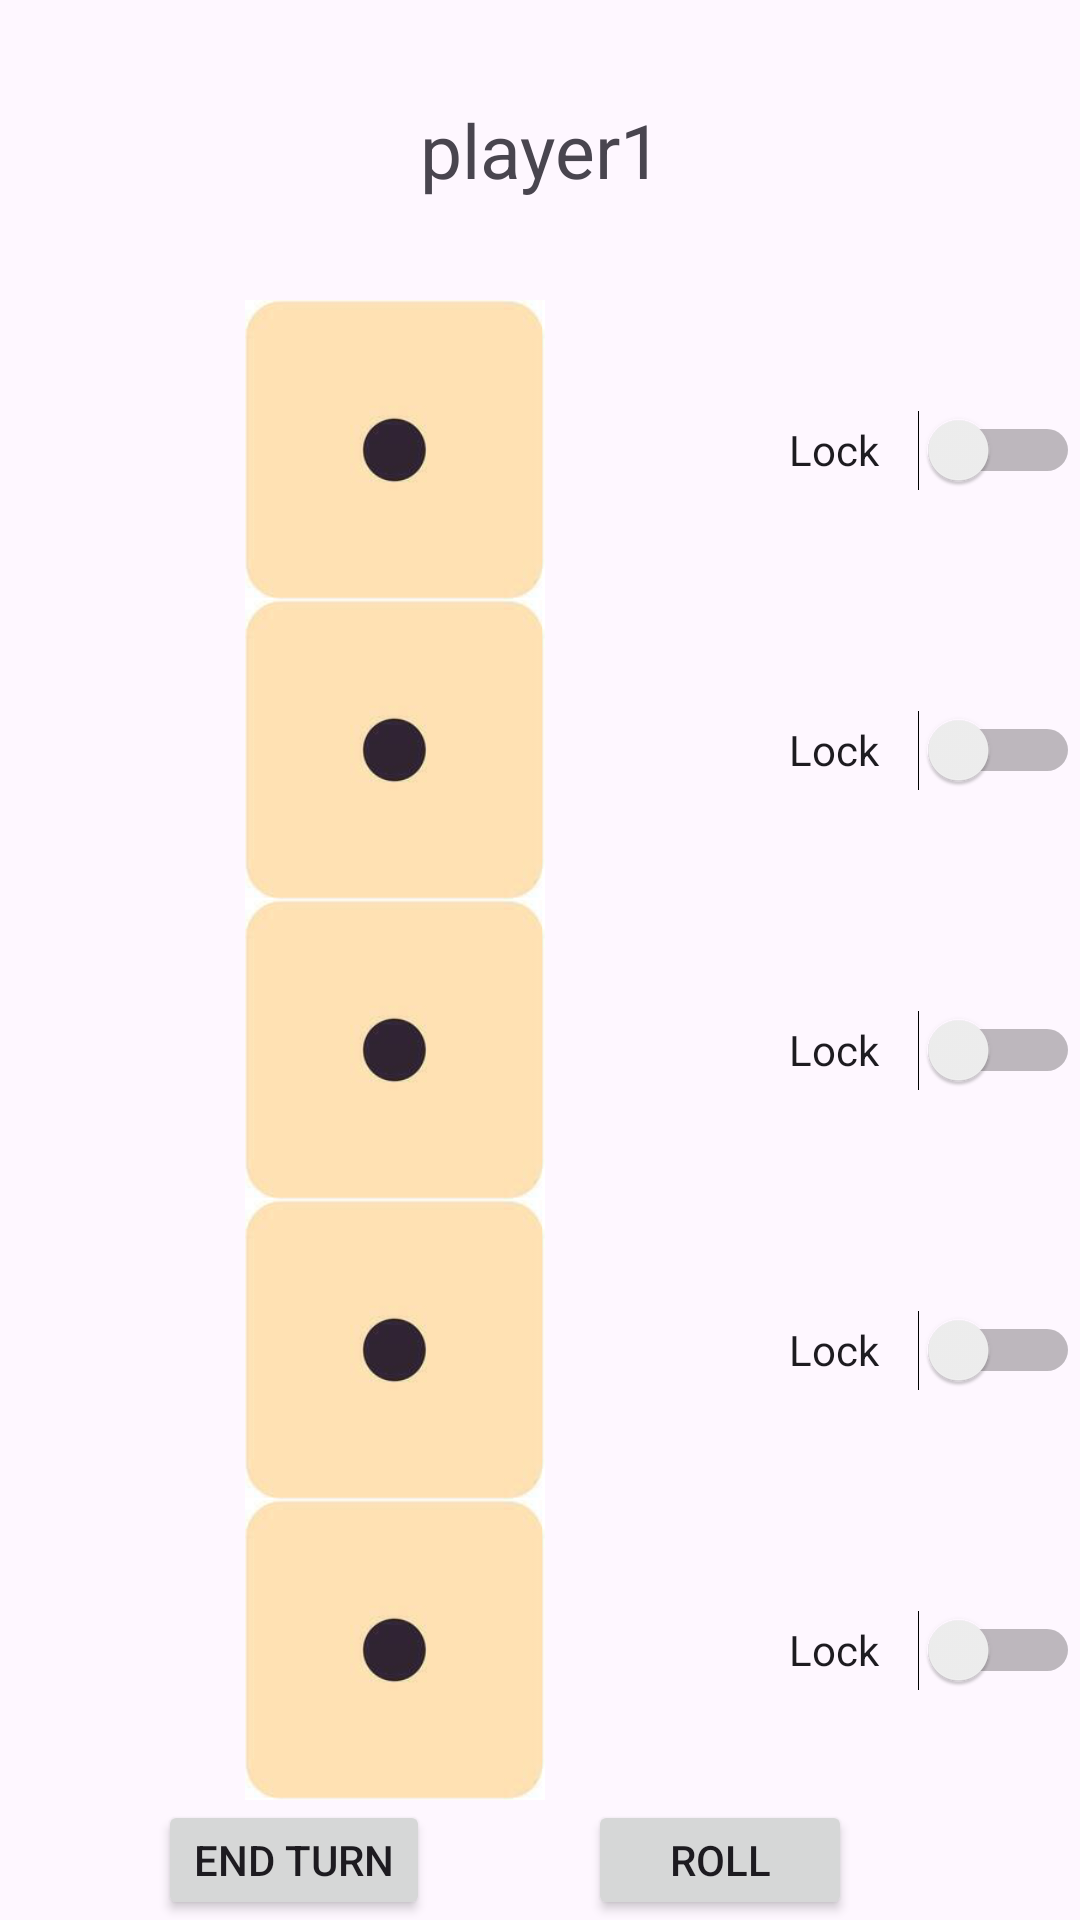

Produce the Android XML layout that renders to this screen, including the resource entries it uses.
<!-- AndroidManifest.xml: application theme Theme.Yahtzy -->
<!-- res/layout/fragment_dice.xml -->
<?xml version="1.0" encoding="utf-8"?>
<LinearLayout xmlns:android="http://schemas.android.com/apk/res/android"
    xmlns:app="http://schemas.android.com/apk/res-auto"
    xmlns:tools="http://schemas.android.com/tools"
    android:layout_width="match_parent"
    android:layout_height="match_parent"
    android:orientation="vertical"
    tools:context=".Dice">

    <TextView
        android:id="@+id/playerText"
        android:layout_width="match_parent"
        android:layout_height="100dp"
        android:gravity="center"
        android:text="player1"
        android:textSize="25sp" />

    <LinearLayout
        android:id="@+id/dice"
        android:layout_width="match_parent"
        android:layout_height="500dp"
        android:orientation="vertical">

        <LinearLayout
            android:id="@+id/die1"
            android:layout_width="match_parent"
            android:layout_height="100dp"
            android:orientation="horizontal">

            <ImageView
                android:id="@+id/imageView1"
                android:layout_width="wrap_content"
                android:layout_height="100dp"
                android:layout_weight="1"
                android:src="@drawable/dice1" />

            <Switch
                android:id="@+id/lock1"
                android:layout_width="wrap_content"
                android:layout_height="match_parent"
                android:layout_weight="1"
                android:text="Lock" />
        </LinearLayout>

        <LinearLayout
            android:id="@+id/die2"
            android:layout_width="match_parent"
            android:layout_height="100dp"
            android:orientation="horizontal">

            <ImageView
                android:id="@+id/imageView2"
                android:layout_width="wrap_content"
                android:layout_height="100dp"
                android:layout_weight="1"
                android:src="@drawable/dice1" />

            <Switch
                android:id="@+id/lock2"
                android:layout_width="wrap_content"
                android:layout_height="match_parent"
                android:layout_weight="1"
                android:text="Lock" />
        </LinearLayout>

        <LinearLayout
            android:id="@+id/die3"
            android:layout_width="match_parent"
            android:layout_height="100dp"
            android:orientation="horizontal">

            <ImageView
                android:id="@+id/imageView3"
                android:layout_width="wrap_content"
                android:layout_height="100dp"
                android:layout_weight="1"
                android:src="@drawable/dice1" />

            <Switch
                android:id="@+id/lock3"
                android:layout_width="wrap_content"
                android:layout_height="match_parent"
                android:layout_weight="1"
                android:text="Lock" />
        </LinearLayout>

        <LinearLayout
            android:id="@+id/die4"
            android:layout_width="match_parent"
            android:layout_height="100dp"
            android:orientation="horizontal">

            <ImageView
                android:id="@+id/imageView4"
                android:layout_width="wrap_content"
                android:layout_height="100dp"
                android:layout_weight="1"
                android:src="@drawable/dice1" />

            <Switch
                android:id="@+id/lock4"
                android:layout_width="wrap_content"
                android:layout_height="match_parent"
                android:layout_weight="1"
                android:text="Lock" />
        </LinearLayout>

        <LinearLayout
            android:id="@+id/die5"
            android:layout_width="match_parent"
            android:layout_height="100dp"
            android:orientation="horizontal">

            <ImageView
                android:id="@+id/imageView5"
                android:layout_width="wrap_content"
                android:layout_height="100dp"
                android:layout_weight="1"
                android:src="@drawable/dice1" />

            <Switch
                android:id="@+id/lock5"
                android:layout_width="wrap_content"
                android:layout_height="match_parent"
                android:layout_weight="1"
                android:text="Lock" />
        </LinearLayout>
    </LinearLayout>

    <androidx.constraintlayout.widget.ConstraintLayout
        android:id="@+id/buttonLayout"
        android:layout_width="match_parent"
        android:layout_height="match_parent">

        <Button
            android:id="@+id/rollButton"
            android:layout_width="wrap_content"
            android:layout_height="wrap_content"
            android:layout_marginEnd="76dp"
            android:text="Roll"
            app:layout_constraintBottom_toBottomOf="parent"
            app:layout_constraintEnd_toEndOf="parent"
            app:layout_constraintTop_toTopOf="parent"
            app:layout_constraintVertical_bias="0.493" />

        <Button
            android:id="@+id/endButton"
            android:layout_width="wrap_content"
            android:layout_height="wrap_content"
            android:text="End Turn"
            app:layout_constraintBottom_toBottomOf="parent"
            app:layout_constraintEnd_toStartOf="@+id/rollButton"
            app:layout_constraintStart_toStartOf="parent"
            app:layout_constraintTop_toTopOf="parent" />
    </androidx.constraintlayout.widget.ConstraintLayout>

</LinearLayout>
<!-- resources referenced by this layout -->
<resources>
  <!-- drawable dice1: png bitmap (drawable, 10066 bytes) -->
  <style name="Theme.Yahtzy" parent="Base.Theme.Yahtzy" />
  <style name="Base.Theme.Yahtzy" parent="Theme.Material3.DayNight.NoActionBar">
          
          
      </style>
</resources>
